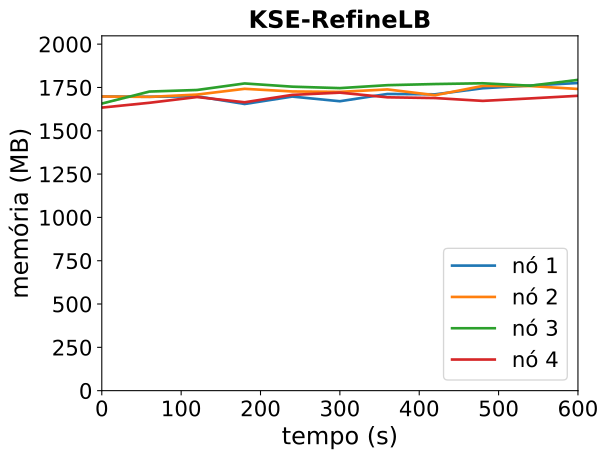

The file beside this chart, header and first rows:
timestamp, ppgcc-m02_pod_amount, ppgcc-m02_memory, ppgcc-m02_cpu, ppgcc-m03_pod_amount, ppgcc-m03_memory, ppgcc-m03_cpu, ppgcc-m04_pod_amount, ppgcc-m04_memory, ppgcc-m04_cpu, ppgcc-m05_pod_amount, ppgcc-m05_memory, ppgcc-m05_cpu
0, 10, 1738808, 1210315533, 10, 1738576, 1111498597, 10, 1696776, 1090188576, 10, 1673068, 1043435347
60, 10, 1737092, 1103856147, 10, 1736200, 1169917118, 10, 1767792, 1133355367, 10, 1701448, 1059431897
120, 10, 1739864, 1131974772, 10, 1749928, 1090543284, 10, 1777032, 1116281258, 10, 1735372, 1067261132
180, 10, 1694324, 1080360012, 10, 1783984, 1096265377, 10, 1815708, 1179301121, 10, 1704484, 1073920189
240, 10, 1738148, 1084046837, 10, 1768408, 1114744692, 10, 1796700, 1132651512, 10, 1748176, 1071309413
300, 10, 1710560, 1031966452, 10, 1765900, 1064500535, 10, 1788120, 1135876944, 10, 1761376, 1068966849
360, 10, 1753592, 1085887487, 10, 1780420, 1114831964, 10, 1805544, 1123674268, 10, 1733788, 1110192121
420, 10, 1751480, 1132948275, 10, 1746232, 1045898366, 10, 1812276, 1216706643, 10, 1729432, 1048663749
480, 10, 1787384, 1141705155, 10, 1801144, 1130493440, 10, 1816764, 1122810194, 10, 1712668, 1033448542
540, 10, 1803752, 1164206802, 10, 1800352, 1116762832, 10, 1802376, 1163638415, 10, 1727320, 1004738746
600, 10, 1818272, 1191477222, 10, 1783192, 1114105848, 10, 1836828, 1151174137, 10, 1742764, 1007780632
